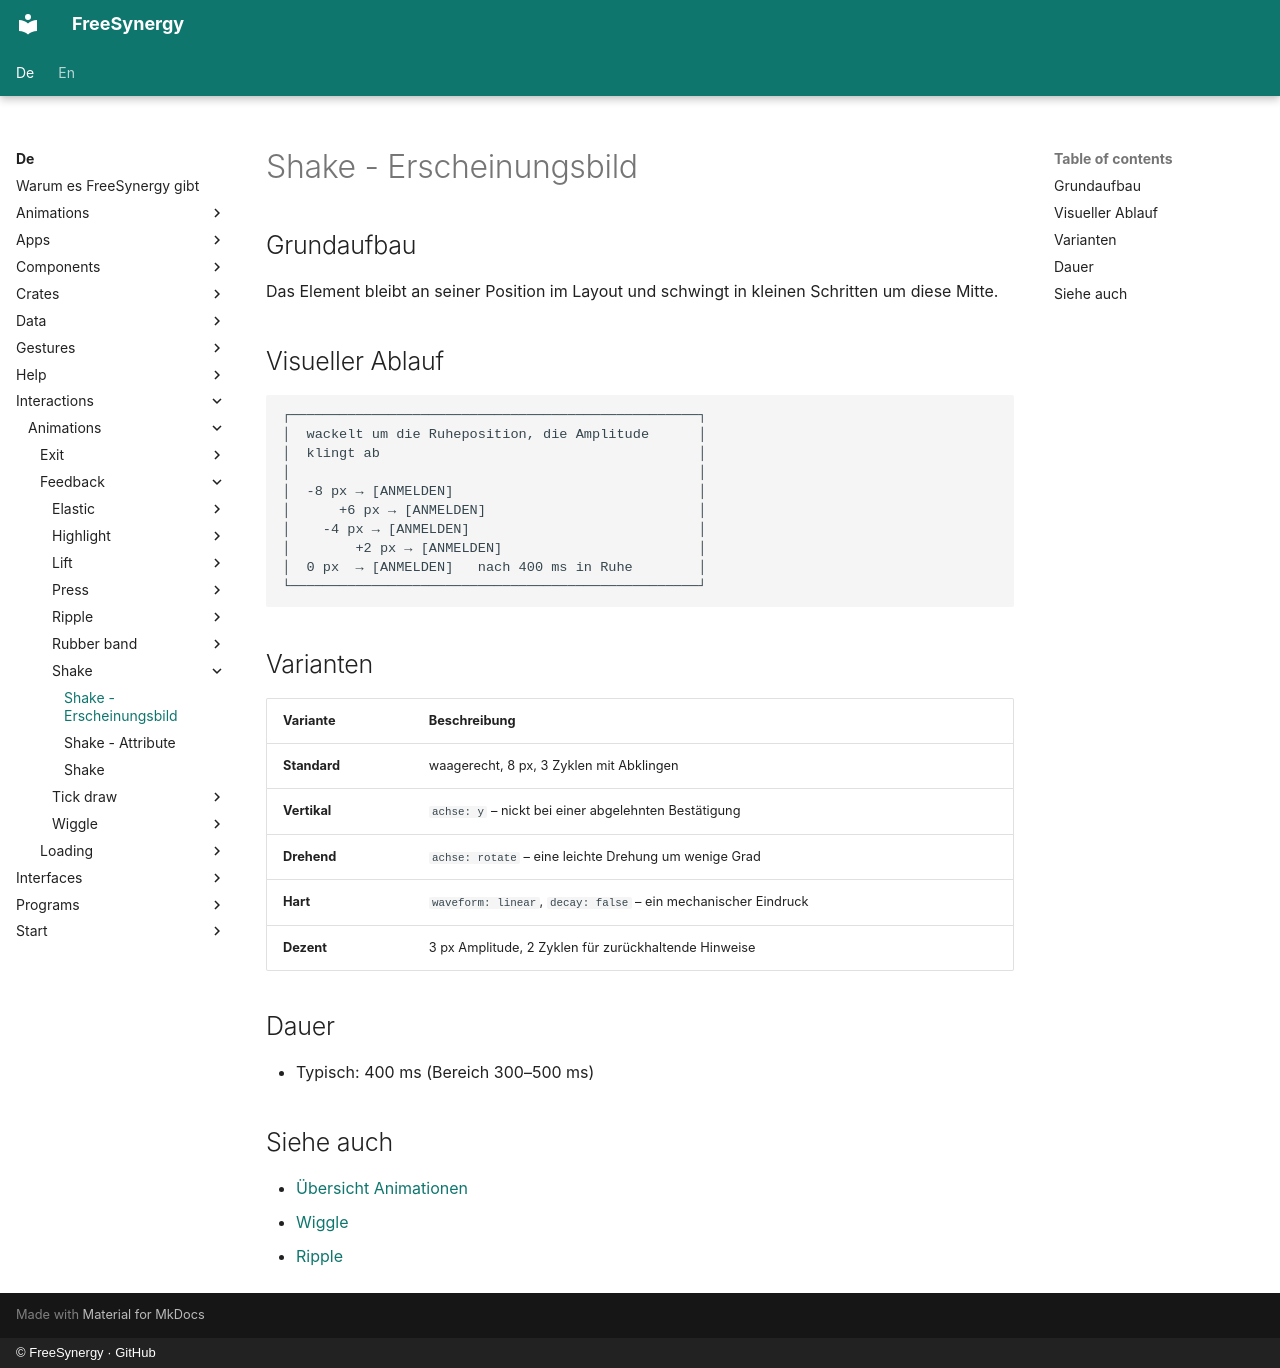

repository: FreeSynergy/fs-documentation · page: de/interactions/animations/feedback/shake/appearance/index.html · generator: mkdocs · copyright: © FreeSynergy · GitHub

# Shake - Erscheinungsbild

## Grundaufbau

Das Element bleibt an seiner Position im Layout und schwingt in kleinen Schritten um diese Mitte.

## Visueller Ablauf

```
┌──────────────────────────────────────────────────┐
│  wackelt um die Ruheposition, die Amplitude      │
│  klingt ab                                       │
│                                                  │
│  -8 px → [ANMELDEN]                              │
│      +6 px → [ANMELDEN]                          │
│    -4 px → [ANMELDEN]                            │
│        +2 px → [ANMELDEN]                        │
│  0 px  → [ANMELDEN]   nach 400 ms in Ruhe        │
└──────────────────────────────────────────────────┘
```

## Varianten

| Variante | Beschreibung |
|---------|-------------|
| **Standard** | waagerecht, 8 px, 3 Zyklen mit Abklingen |
| **Vertikal** | `achse: y` – nickt bei einer abgelehnten Bestätigung |
| **Drehend** | `achse: rotate` – eine leichte Drehung um wenige Grad |
| **Hart** | `waveform: linear`, `decay: false` – ein mechanischer Eindruck |
| **Dezent** | 3 px Amplitude, 2 Zyklen für zurückhaltende Hinweise |

## Dauer

- Typisch: 400 ms (Bereich 300–500 ms)

## Siehe auch

- [Übersicht Animationen](../../index.md)
- [Wiggle](../wiggle/description.md)
- [Ripple](../ripple/description.md)
